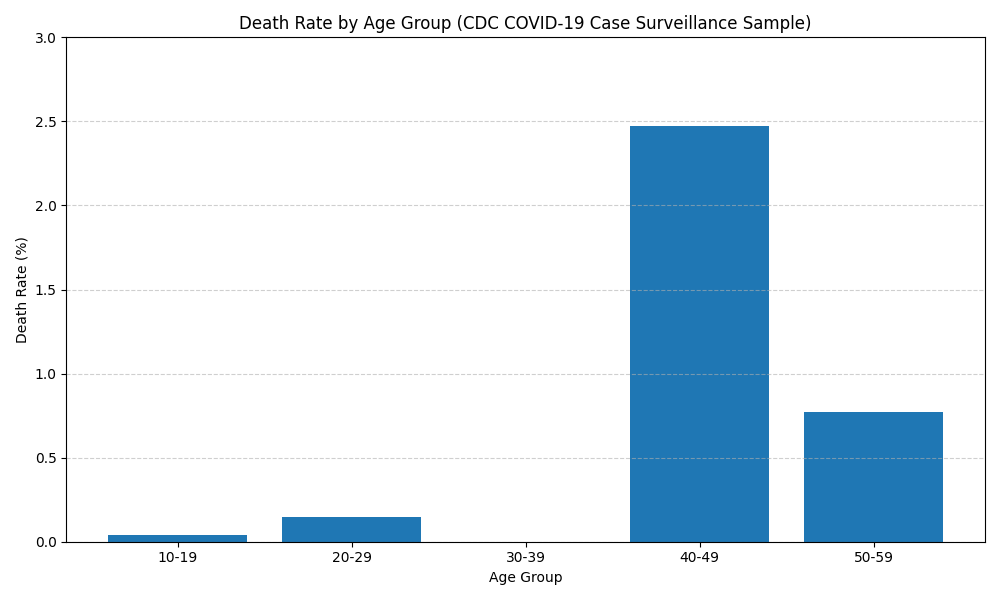

Source data for this figure (header and first rows):
age_group, known_cases, death_cases, death_rate
10-19, 106081, 44.0, 0.04
20-29, 30724, 45.0, 0.15
30-39, 420.0, 0.0, 0.0
40-49, 74049, 1831, 2.47
50-59, 57704, 444.0, 0.77
60-69, 0.0, 0.0, 0.0
70-79, 0.0, 0.0, 0.0
